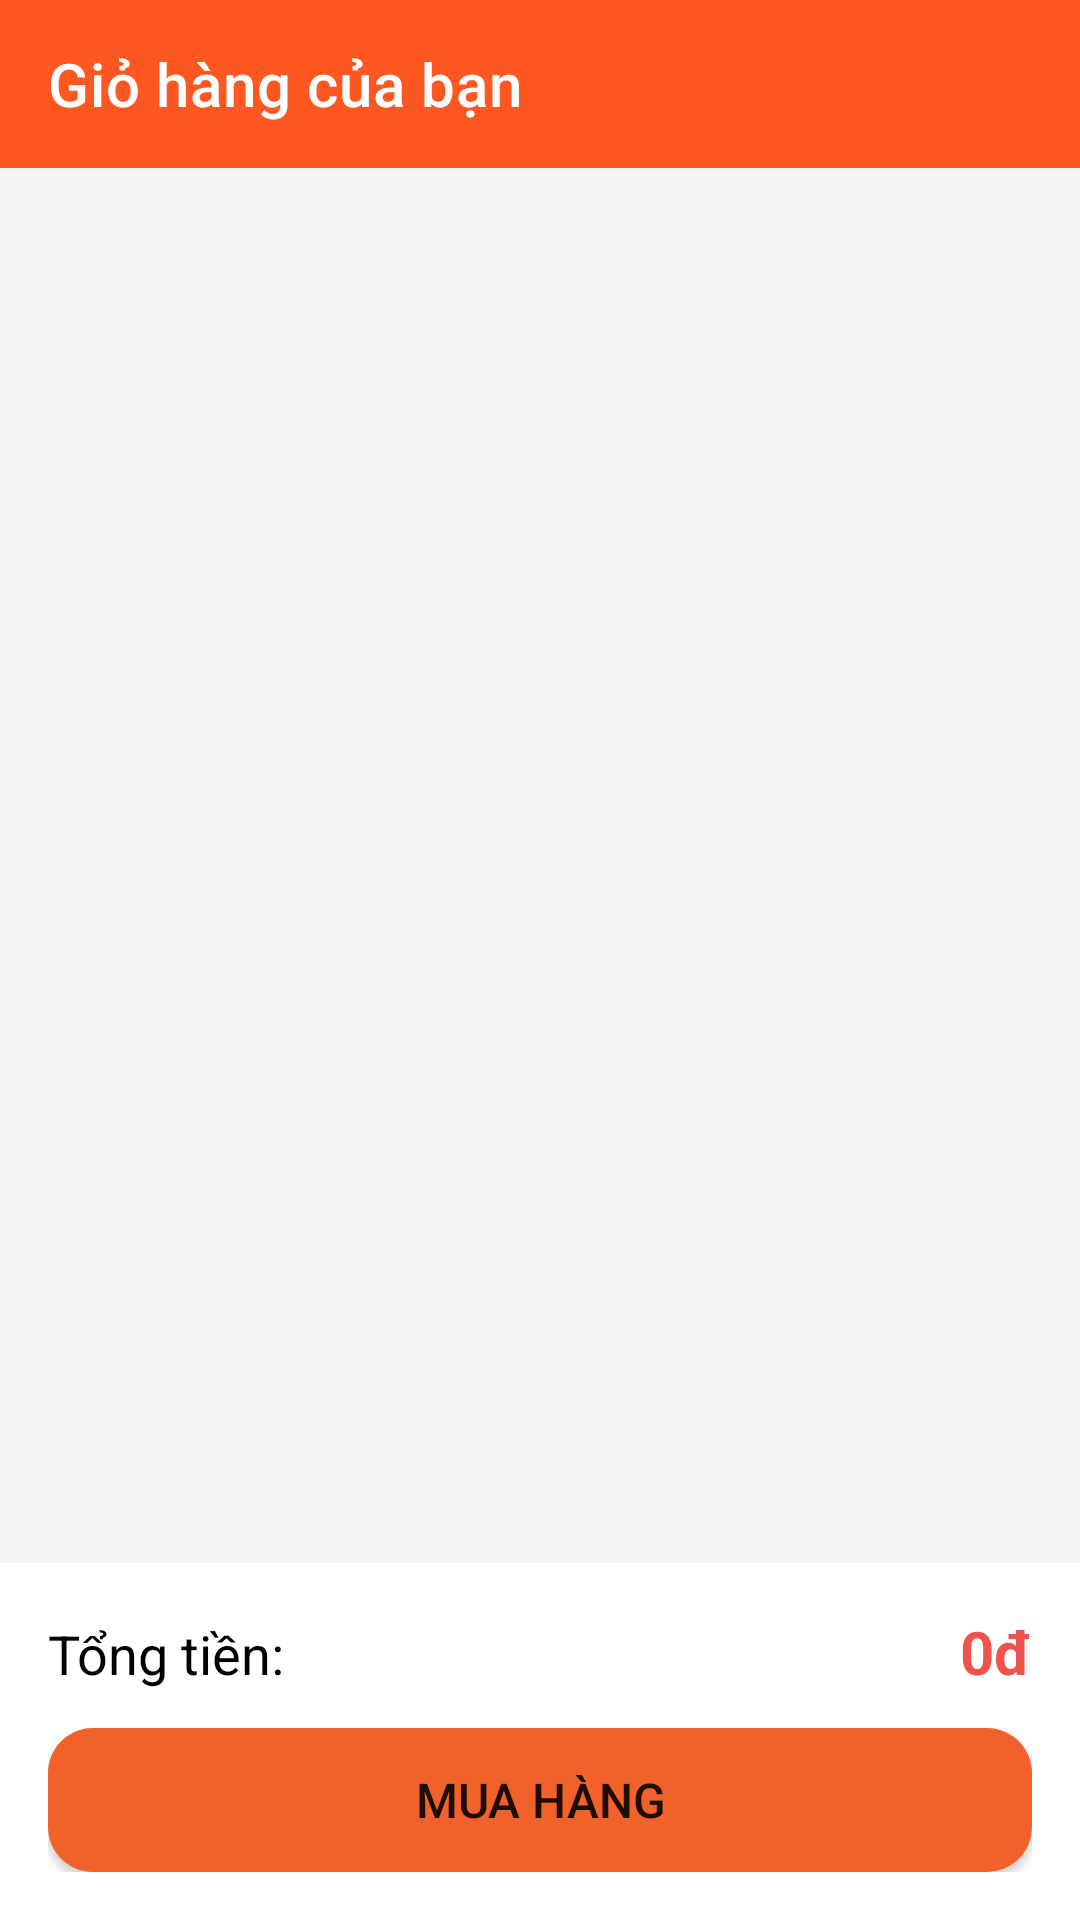

Reconstruct the res/layout file that produces this screen, plus the resources it refers to.
<!-- AndroidManifest.xml: application theme Theme.FashionShopApp -->
<!-- res/layout/activity_gio_hang.xml -->
<?xml version="1.0" encoding="utf-8"?>
<androidx.constraintlayout.widget.ConstraintLayout xmlns:android="http://schemas.android.com/apk/res/android"
    xmlns:app="http://schemas.android.com/apk/res-auto"
    xmlns:tools="http://schemas.android.com/tools"
    android:layout_width="match_parent"
    android:layout_height="match_parent"
    android:background="#F5F5F5"
    tools:context=".activity.GioHangActivity">

    <androidx.appcompat.widget.Toolbar
        android:id="@+id/toolbar_giohang"
        android:layout_width="match_parent"
        android:layout_height="?attr/actionBarSize"
        android:background="?attr/colorPrimary"
        app:layout_constraintTop_toTopOf="parent"
        app:title="Giỏ hàng của bạn"
        app:titleTextColor="@android:color/white" />

    <androidx.recyclerview.widget.RecyclerView
        android:id="@+id/recyclerview_giohang"
        android:layout_width="0dp"
        android:layout_height="0dp"
        app:layout_constraintTop_toBottomOf="@id/toolbar_giohang"
        app:layout_constraintBottom_toTopOf="@+id/layout_thanhtoan"
        app:layout_constraintStart_toStartOf="parent"
        app:layout_constraintEnd_toEndOf="parent"
        android:layout_margin="8dp" />

    <TextView
        android:id="@+id/txt_giohangtrong"
        android:layout_width="wrap_content"
        android:layout_height="wrap_content"
        android:text="Giỏ hàng của bạn đang trống"
        android:textSize="18sp"
        android:visibility="gone"
        app:layout_constraintTop_toBottomOf="@id/toolbar_giohang"
        app:layout_constraintBottom_toTopOf="@+id/layout_thanhtoan"
        app:layout_constraintStart_toStartOf="parent"
        app:layout_constraintEnd_toEndOf="parent"
        tools:visibility="visible"/>

    <LinearLayout
        android:id="@+id/layout_thanhtoan"
        android:layout_width="match_parent"
        android:layout_height="wrap_content"
        android:orientation="vertical"
        android:padding="16dp"
        android:background="@android:color/white"
        app:layout_constraintBottom_toBottomOf="parent">

        <LinearLayout
            android:layout_width="match_parent"
            android:layout_height="wrap_content"
            android:orientation="horizontal">

            <TextView
                android:layout_width="wrap_content"
                android:layout_height="wrap_content"
                android:text="Tổng tiền:"
                android:textSize="18sp"
                android:textColor="@android:color/black"/>

            <TextView
                android:id="@+id/txt_tongtien"
                android:layout_width="0dp"
                android:layout_height="wrap_content"
                android:layout_weight="1"
                android:gravity="end"
                android:text="0đ"
                android:textSize="20sp"
                android:textStyle="bold"
                android:textColor="@color/red_200"/>
        </LinearLayout>

        <Button
            android:id="@+id/btn_muahang"
            android:layout_width="match_parent"
            android:layout_height="wrap_content"
            android:layout_marginTop="12dp"
            android:text="Mua Hàng"
            android:textSize="16sp"
            android:background="@drawable/background_button"/>

    </LinearLayout>

</androidx.constraintlayout.widget.ConstraintLayout>
<!-- resources referenced by this layout -->
<resources>
  <color name="red_200">#FFEF5350</color>
  <!-- drawable background_button (drawable) -->
  <?xml version="1.0" encoding="utf-8"?>
  <shape
      xmlns:android="http://schemas.android.com/apk/res/android"
      android:shape="rectangle">
      <corners android:radius="15dp"/>
      <solid android:color="#F06229"/>
  
  </shape>
  <style name="Theme.FashionShopApp" parent="Base.Theme.FashionShopApp" />
  <style name="Base.Theme.FashionShopApp" parent="Theme.MaterialComponents.DayNight.NoActionBar">
          
          
          <item name="colorPrimary">#FF5722</item>
          <item name="colorPrimaryVariant">@color/purple_700</item>
          <item name="colorOnPrimary">@color/white</item>
  
          
          <item name="colorSecondary">@color/teal_200</item>
          <item name="colorSecondaryVariant">@color/teal_700</item>
          <item name="colorOnSecondary">@color/black</item>
  
          
          <item name="android:statusBarColor" tools:targetApi="l">?attr/colorPrimaryVariant</item>
  
          
          
  
      </style>
  <color name="purple_700">#FF3700B3</color>
  <color name="white">#FFFFFFFF</color>
  <color name="teal_200">#FF03DAC5</color>
  <color name="teal_700">#FF018786</color>
  <color name="black">#FF000000</color>
</resources>
